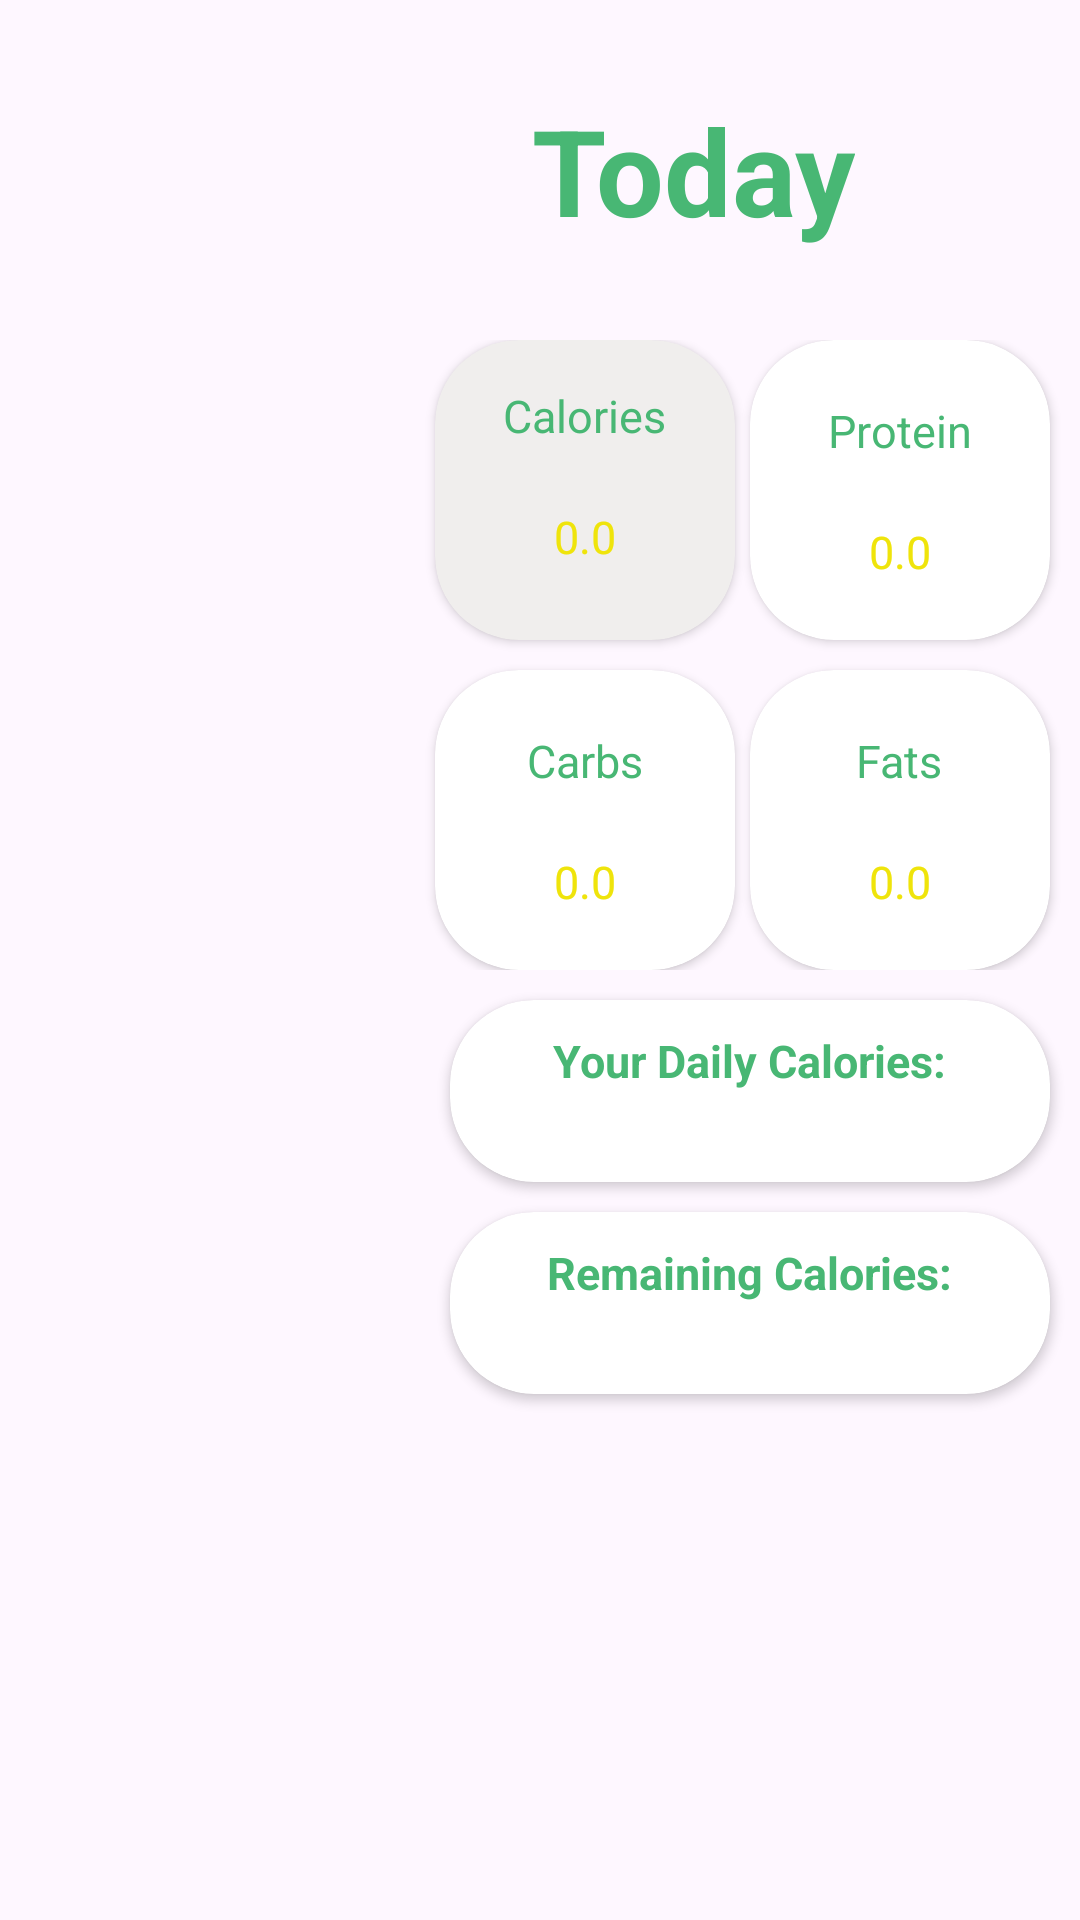

The Android layout XML behind this screen, and the referenced resources:
<!-- AndroidManifest.xml: application theme Theme.Fitness -->
<!-- res/layout/fragment_home.xml -->
<?xml version="1.0" encoding="utf-8"?>
<RelativeLayout xmlns:android="http://schemas.android.com/apk/res/android"
    xmlns:app="http://schemas.android.com/apk/res-auto"
    xmlns:tools="http://schemas.android.com/tools"
    android:layout_width="match_parent"
    android:layout_height="match_parent"
    tools:context=".ui.home.HomeFragment"
    android:background="@drawable/hbackground">

    <LinearLayout
        android:layout_width="match_parent"
        android:layout_height="wrap_content"
        android:orientation="vertical">

        <TextView
            android:id="@+id/today"
            android:layout_width="wrap_content"
            android:layout_height="wrap_content"
            android:text="Today"
            android:layout_gravity="right"
            android:textColor="@color/my_primary"
            android:textSize="40sp"
            android:textStyle="bold"
            android:layout_marginRight="75dp"
            android:layout_marginTop="30dp"/>

        <View
            android:layout_width="match_parent"
            android:layout_height="30dp" />

        <androidx.constraintlayout.widget.ConstraintLayout
            android:layout_width="match_parent"
            android:layout_height="wrap_content"
            android:layout_marginLeft="140dp">

            <androidx.cardview.widget.CardView
                android:id="@+id/cardView"
                android:layout_width="wrap_content"
                android:layout_height="wrap_content"
                app:cardCornerRadius="28dp"
                app:layout_constraintEnd_toStartOf="@+id/cardView2"
                app:layout_constraintStart_toStartOf="parent"
                app:layout_constraintTop_toTopOf="parent"
                app:cardBackgroundColor="#f0eeed">

                <LinearLayout
                    android:layout_width="100dp"
                    android:layout_height="100dp"
                    android:orientation="vertical"
                    android:padding="15dp">

                    <TextView
                        android:layout_width="wrap_content"
                        android:layout_height="wrap_content"
                        android:layout_gravity="center"
                        android:text="Calories"
                        android:textColor="@color/my_primary"
                        android:textSize="15sp" />

                    <TextView
                        android:id="@+id/calories"
                        android:layout_width="wrap_content"
                        android:layout_height="wrap_content"
                        android:layout_gravity="center"
                        android:layout_marginTop="20dp"
                        android:text="0.0"
                        android:textColor="@color/my_secondary"
                        android:textSize="15sp" />


                </LinearLayout>


            </androidx.cardview.widget.CardView>


            <androidx.cardview.widget.CardView
                android:id="@+id/cardView2"
                android:layout_width="wrap_content"
                android:layout_height="wrap_content"
                app:cardCornerRadius="28dp"
                app:layout_constraintEnd_toEndOf="parent"
                app:layout_constraintTop_toTopOf="parent"
                android:layout_marginRight="10dp">

                <LinearLayout
                    android:layout_width="100dp"
                    android:layout_height="100dp"
                    android:orientation="vertical"
                    android:padding="20dp">

                    <TextView
                        android:layout_width="wrap_content"
                        android:layout_height="wrap_content"
                        android:layout_gravity="center"
                        android:text="Protein"
                        android:textSize="15sp"
                        android:textColor="@color/my_primary" />

                    <TextView
                        android:id="@+id/protein"
                        android:layout_width="wrap_content"
                        android:layout_height="wrap_content"
                        android:layout_gravity="center"
                        android:layout_marginTop="20dp"
                        android:text="0.0"
                        android:textColor="@color/my_secondary"
                        android:textSize="15sp" />


                </LinearLayout>


            </androidx.cardview.widget.CardView>

            <androidx.cardview.widget.CardView
                android:layout_width="wrap_content"
                android:layout_height="wrap_content"
                android:layout_marginTop="10dp"
                app:cardCornerRadius="28dp"
                app:layout_constraintBottom_toBottomOf="parent"
                app:layout_constraintStart_toStartOf="parent"
                app:layout_constraintTop_toBottomOf="@+id/cardView"
                app:layout_constraintEnd_toStartOf="@+id/cardView4">

                <LinearLayout
                    android:layout_width="100dp"
                    android:layout_height="100dp"
                    android:orientation="vertical"
                    android:padding="20dp">

                    <TextView
                        android:layout_width="wrap_content"
                        android:layout_height="wrap_content"
                        android:layout_gravity="center"
                        android:text="Carbs"
                        android:textColor="@color/my_primary"
                        android:textSize="15sp" />

                    <TextView
                        android:id="@+id/carbs"
                        android:layout_width="wrap_content"
                        android:layout_height="wrap_content"
                        android:layout_gravity="center"
                        android:layout_marginTop="20dp"
                        android:text="0.0"
                        android:textColor="@color/my_secondary"
                        android:textSize="15sp" />


                </LinearLayout>


            </androidx.cardview.widget.CardView>


            <androidx.cardview.widget.CardView
                android:id="@+id/cardView4"
                android:layout_width="wrap_content"
                android:layout_height="wrap_content"
                android:layout_marginTop="10dp"
                android:layout_marginRight="10dp"
                app:cardCornerRadius="28dp"
                app:layout_constraintBottom_toBottomOf="parent"
                app:layout_constraintEnd_toEndOf="parent"
                app:layout_constraintTop_toBottomOf="@+id/cardView2">

                <LinearLayout
                    android:layout_width="100dp"
                    android:layout_height="100dp"
                    android:orientation="vertical"
                    android:padding="20dp">

                    <TextView
                        android:layout_width="wrap_content"
                        android:layout_height="wrap_content"
                        android:layout_gravity="center"
                        android:text="Fats"
                        android:textColor="@color/my_primary"
                        android:textSize="15sp" />

                    <TextView
                        android:id="@+id/fats"
                        android:layout_width="wrap_content"
                        android:layout_height="wrap_content"
                        android:layout_gravity="center"
                        android:layout_marginTop="20dp"
                        android:text="0.0"
                        android:textColor="@color/my_secondary"
                        android:textSize="15sp" />


                </LinearLayout>


            </androidx.cardview.widget.CardView>




        </androidx.constraintlayout.widget.ConstraintLayout>

        <androidx.constraintlayout.widget.ConstraintLayout
            android:layout_width="match_parent"
            android:layout_height="wrap_content"
            android:layout_marginLeft="140dp">

            <androidx.cardview.widget.CardView
                android:id="@+id/cardView6"
                android:layout_width="match_parent"
                android:layout_height="wrap_content"
                android:layout_margin="10dp"
                app:cardCornerRadius="28dp"
                app:layout_constraintEnd_toEndOf="parent"
                app:layout_constraintTop_toTopOf="parent">

                <LinearLayout
                    android:layout_width="match_parent"
                    android:layout_height="wrap_content"
                    android:orientation="vertical"
                    android:padding="10dp">

                    <TextView
                        android:layout_width="wrap_content"
                        android:layout_height="wrap_content"
                        android:text="Your Daily Calories:"
                        android:textColor="@color/my_primary"
                        android:textSize="15sp"
                        android:textStyle="bold"
                        android:layout_gravity="center"/>

                    <TextView
                        android:id="@+id/dcalories"
                        android:layout_width="wrap_content"
                        android:layout_height="wrap_content"
                        android:layout_marginLeft="10dp"
                        android:textColor="@color/my_secondary"
                        android:textSize="15sp"
                        android:textStyle="bold"
                        android:layout_gravity="center"/>

                </LinearLayout>
            </androidx.cardview.widget.CardView>

            <androidx.cardview.widget.CardView
                android:id="@+id/cardView5"
                android:layout_width="match_parent"
                android:layout_height="wrap_content"
                android:layout_margin="10dp"
                app:cardCornerRadius="28dp"
                app:layout_constraintBottom_toBottomOf="parent"
                app:layout_constraintEnd_toEndOf="parent"
                app:layout_constraintTop_toBottomOf="@+id/cardView6">

                <LinearLayout
                    android:layout_width="match_parent"
                    android:layout_height="wrap_content"
                    android:orientation="vertical"
                    android:padding="10dp">

                    <TextView
                        android:layout_width="wrap_content"
                        android:layout_height="wrap_content"
                        android:text="Remaining Calories:"
                        android:textColor="@color/my_primary"
                        android:textSize="15sp"
                        android:textStyle="bold"
                        android:layout_gravity="center"/>

                    <TextView
                        android:id="@+id/rcalories"
                        android:layout_width="wrap_content"
                        android:layout_height="wrap_content"
                        android:layout_marginLeft="10dp"
                        android:textColor="@color/my_secondary"
                        android:textSize="15sp"
                        android:textStyle="bold"
                        android:layout_gravity="center"/>

                </LinearLayout>

            </androidx.cardview.widget.CardView>
        </androidx.constraintlayout.widget.ConstraintLayout>


    </LinearLayout>


</RelativeLayout>
<!-- resources referenced by this layout -->
<resources>
  <color name="my_primary">#48B774</color>
  <color name="my_secondary">#efe40b</color>
  <style name="Theme.Fitness" parent="Base.Theme.Fitness" />
  <style name="Base.Theme.Fitness" parent="Theme.Material3.DayNight.NoActionBar">
          
          
          <item name="colorPrimary">@color/my_primary</item>
          <item name="colorPrimaryVariant">@color/my_primary</item>
          <item name="colorOnPrimary">@color/white</item>
          
          <item name="colorSecondary">@color/my_secondary</item>
          <item name="colorSecondaryVariant">@color/my_secondary</item>
          <item name="colorOnSecondary">@color/black</item>
  
  
          
          <item name="android:statusBarColor">@color/my_primary</item>
      </style>
  <color name="white">#FFFFFF</color>
  <color name="black">#000000</color>
</resources>
